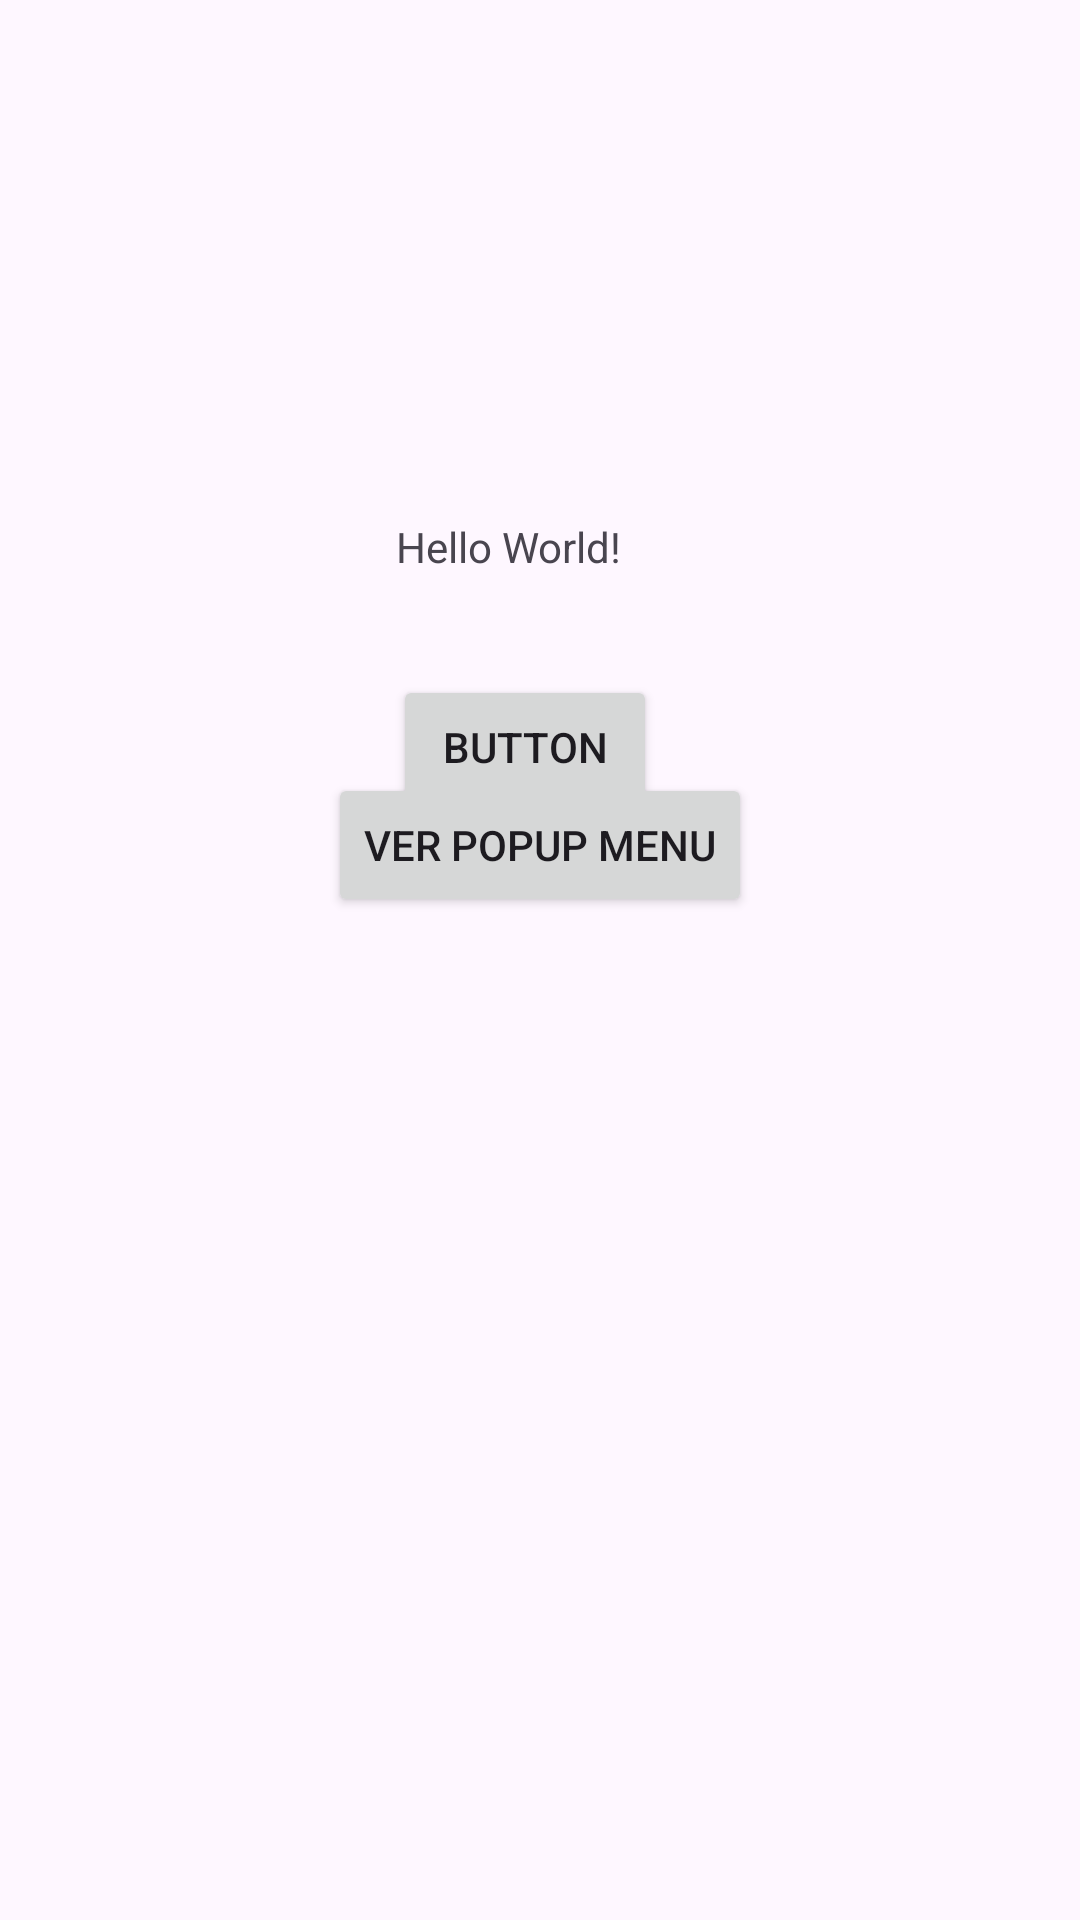

Reconstruct the res/layout file that produces this screen, plus the resources it refers to.
<!-- AndroidManifest.xml: application theme Theme.Eventos25 -->
<!-- res/layout/activity_main.xml -->
<?xml version="1.0" encoding="utf-8"?>
<androidx.constraintlayout.widget.ConstraintLayout xmlns:android="http://schemas.android.com/apk/res/android"
    xmlns:app="http://schemas.android.com/apk/res-auto"
    xmlns:tools="http://schemas.android.com/tools"
    android:id="@+id/main"
    android:layout_width="match_parent"
    android:layout_height="match_parent"
    tools:context=".MainActivity">

    <TextView
        android:id="@+id/tv1"
        android:layout_width="wrap_content"
        android:layout_height="wrap_content"
        android:text="Hello World!"
        app:layout_constraintBottom_toBottomOf="parent"
        app:layout_constraintEnd_toEndOf="parent"
        app:layout_constraintHorizontal_bias="0.464"
        app:layout_constraintStart_toStartOf="parent"
        app:layout_constraintTop_toTopOf="parent"
        app:layout_constraintVertical_bias="0.278" />

    <Button
        android:id="@+id/btn1"
        android:layout_width="wrap_content"
        android:layout_height="wrap_content"
        android:text="Button"
        app:layout_constraintBottom_toBottomOf="parent"
        app:layout_constraintEnd_toEndOf="parent"
        app:layout_constraintHorizontal_bias="0.482"
        app:layout_constraintStart_toStartOf="parent"
        app:layout_constraintTop_toTopOf="parent"
        app:layout_constraintVertical_bias="0.38" />

    <ImageView
        android:id="@+id/img3"
        android:layout_width="349dp"
        android:layout_height="270dp"
        app:layout_constraintBottom_toBottomOf="parent"
        app:layout_constraintEnd_toEndOf="parent"
        app:layout_constraintStart_toStartOf="parent"

        app:layout_constraintTop_toBottomOf="@+id/btn1"
        app:srcCompat="@drawable/pedro" />

    <Button
        android:id="@+id/btnPopUp"
        android:layout_width="wrap_content"
        android:layout_height="wrap_content"
        android:layout_centerInParent="true"
        android:layout_marginBottom="16dp"
        android:text="Ver Popup Menu"
        app:layout_constraintBottom_toTopOf="@+id/img3"
        app:layout_constraintEnd_toEndOf="parent"
        app:layout_constraintStart_toStartOf="parent" />

</androidx.constraintlayout.widget.ConstraintLayout>
<!-- resources referenced by this layout -->
<resources>
  <style name="Theme.Eventos25" parent="Base.Theme.Eventos25" />
  <style name="Base.Theme.Eventos25" parent="Theme.Material3.DayNight.NoActionBar">
          
          
      </style>
</resources>
